Dataset: Durian_Leaf_Diseases (GitHub, tmai110605/DurianLeafDisease). Classes: algal, allocaridara attack, blight, healthy, phomopsis.

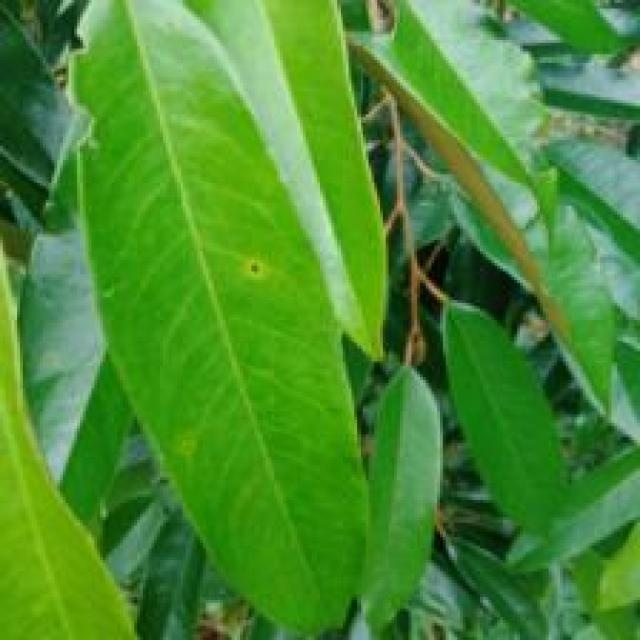
Label: phomopsis

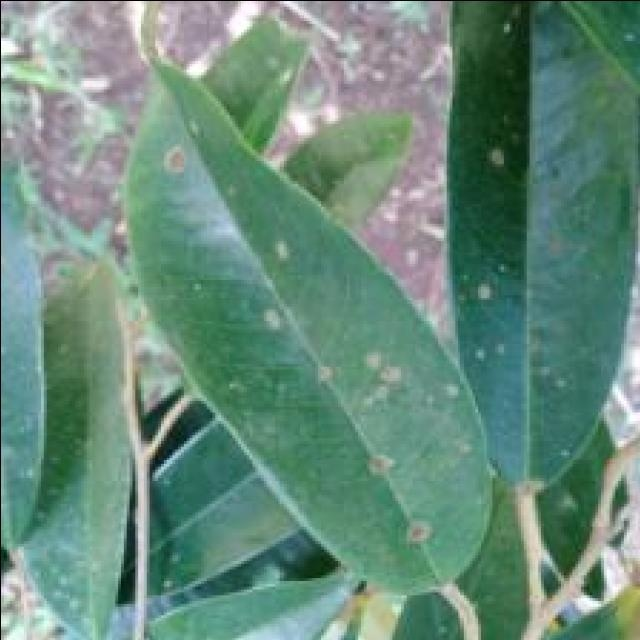
Label: algal

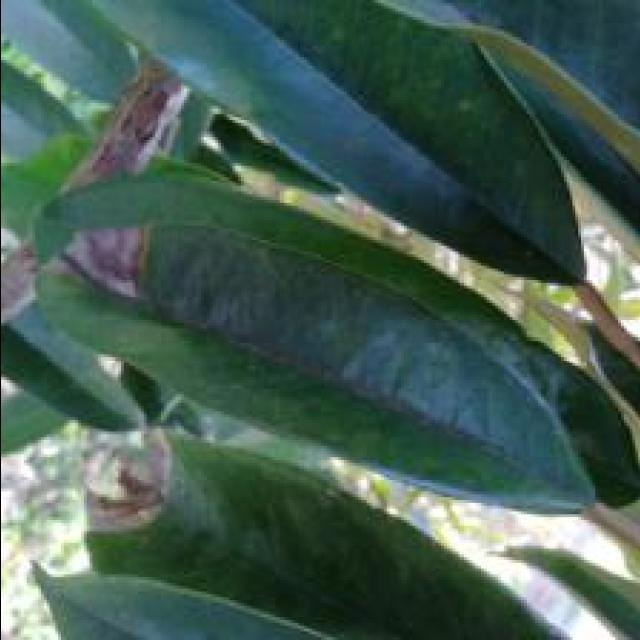
Label: blight

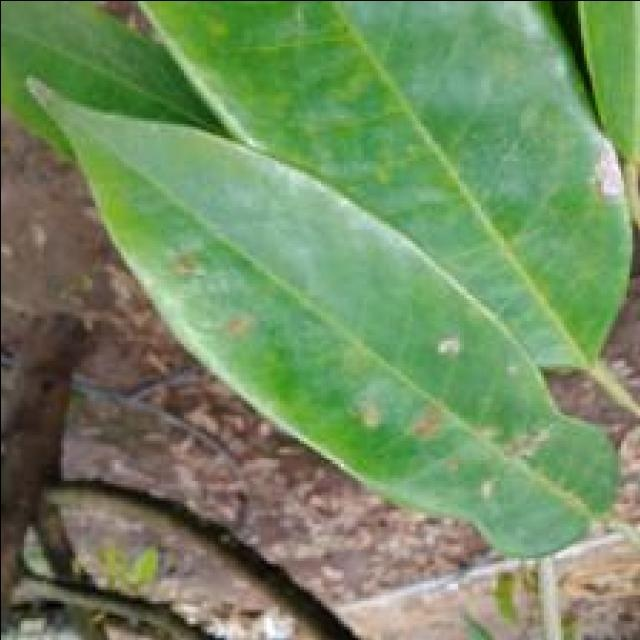
Label: algal

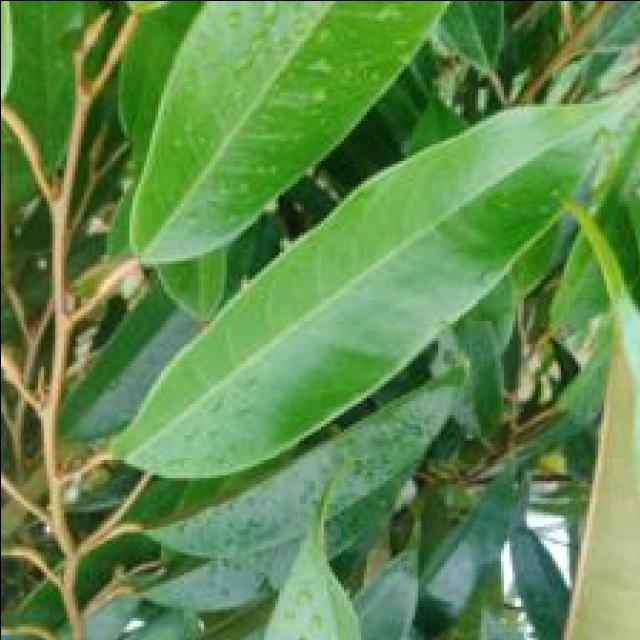
Label: healthy

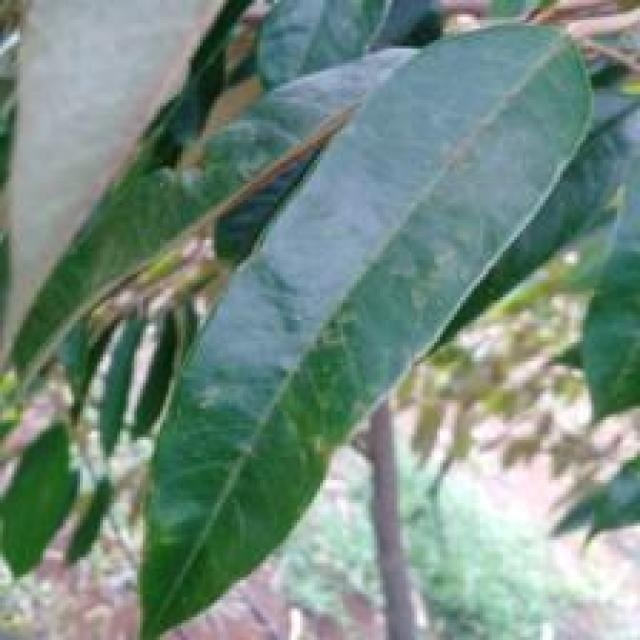
Label: allocaridara attack
